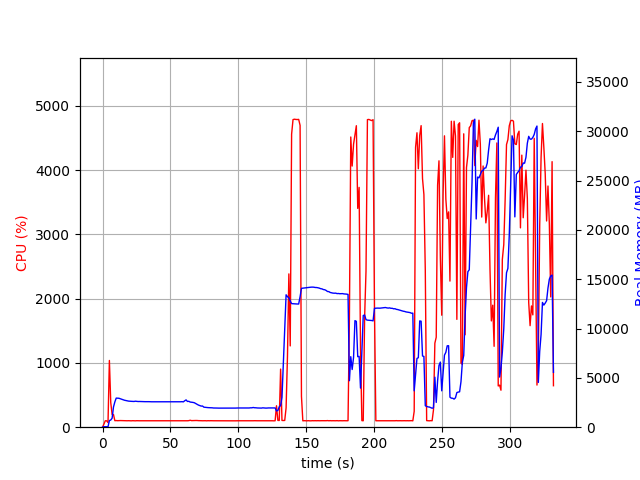

The table this chart was drawn from, first rows:
elapsed_time, nproc, cpu, mem_real, mem_virtual
4.482269287109375e-05, 1, 0.0, 6.969, 3185
1.006, 1, 47.7, 50.97, 648.5
2.014, 1, 100.2, 50.97, 648.5
3.022, 1, 99.2, 50.97, 648.5
4.028, 2, 71.5, 45.57, 3331
5.036, 1, 1038, 668.6, 4647
6.044, 1, 382.1, 728, 4712
7.051, 1, 198.6, 909.8, 4926
8.058, 1, 197.5, 2049, 6152
9.067, 1, 101.2, 2566, 6936
10.07, 1, 103.2, 2950, 7618
11.08, 1, 101.2, 2945, 7618
12.09, 1, 102.3, 2932, 7618
13.1, 1, 103.2, 2880, 7618
14.1, 1, 102.3, 2834, 7618
15.11, 1, 102.2, 2786, 7618
16.12, 1, 102.2, 2735, 7618
17.13, 1, 101.2, 2702, 7618
18.14, 1, 100.1, 2675, 7618
19.14, 1, 101.1, 2645, 7618
20.15, 1, 100.0, 2629, 7618
21.16, 1, 99.2, 2623, 7618
22.17, 1, 101.1, 2611, 7618
23.18, 1, 100.0, 2609, 7618
24.19, 1, 99.1, 2635, 7618
25.2, 1, 101.1, 2613, 7618
26.21, 1, 100.1, 2603, 7618
27.22, 1, 100.0, 2607, 7618
28.23, 1, 100.0, 2600, 7618
29.24, 1, 99.1, 2591, 7618
30.25, 1, 100.2, 2591, 7618
31.26, 1, 100.2, 2588, 7618
32.26, 1, 99.1, 2588, 7618
33.27, 1, 100.2, 2588, 7618
34.28, 1, 100.2, 2587, 7618
35.29, 1, 101.1, 2576, 7618
36.3, 1, 99.2, 2576, 7618
37.31, 1, 100.1, 2576, 7618
38.32, 1, 100.1, 2576, 7618
39.32, 1, 99.2, 2578, 7618
40.33, 1, 100.1, 2578, 7618
41.34, 1, 100.2, 2578, 7618
42.35, 1, 100.1, 2574, 7618
43.36, 1, 99.1, 2574, 7618
44.37, 1, 100.2, 2574, 7618
45.38, 1, 100.1, 2576, 7618
46.38, 1, 100.1, 2576, 7618
47.39, 1, 99.1, 2583, 7618
48.4, 1, 100.1, 2583, 7618
49.41, 1, 100.2, 2585, 7618
50.42, 1, 99.2, 2585, 7618
51.43, 1, 101.0, 2578, 7618
52.44, 1, 101.1, 2572, 7618
53.45, 1, 101.1, 2568, 7618
54.45, 1, 99.1, 2567, 7618
55.46, 1, 101.1, 2567, 7618
56.47, 1, 100.1, 2574, 7618
57.48, 1, 101.0, 2578, 7618
58.49, 1, 99.1, 2588, 7618
59.5, 1, 100.0, 2569, 7618
... 269 more rows
